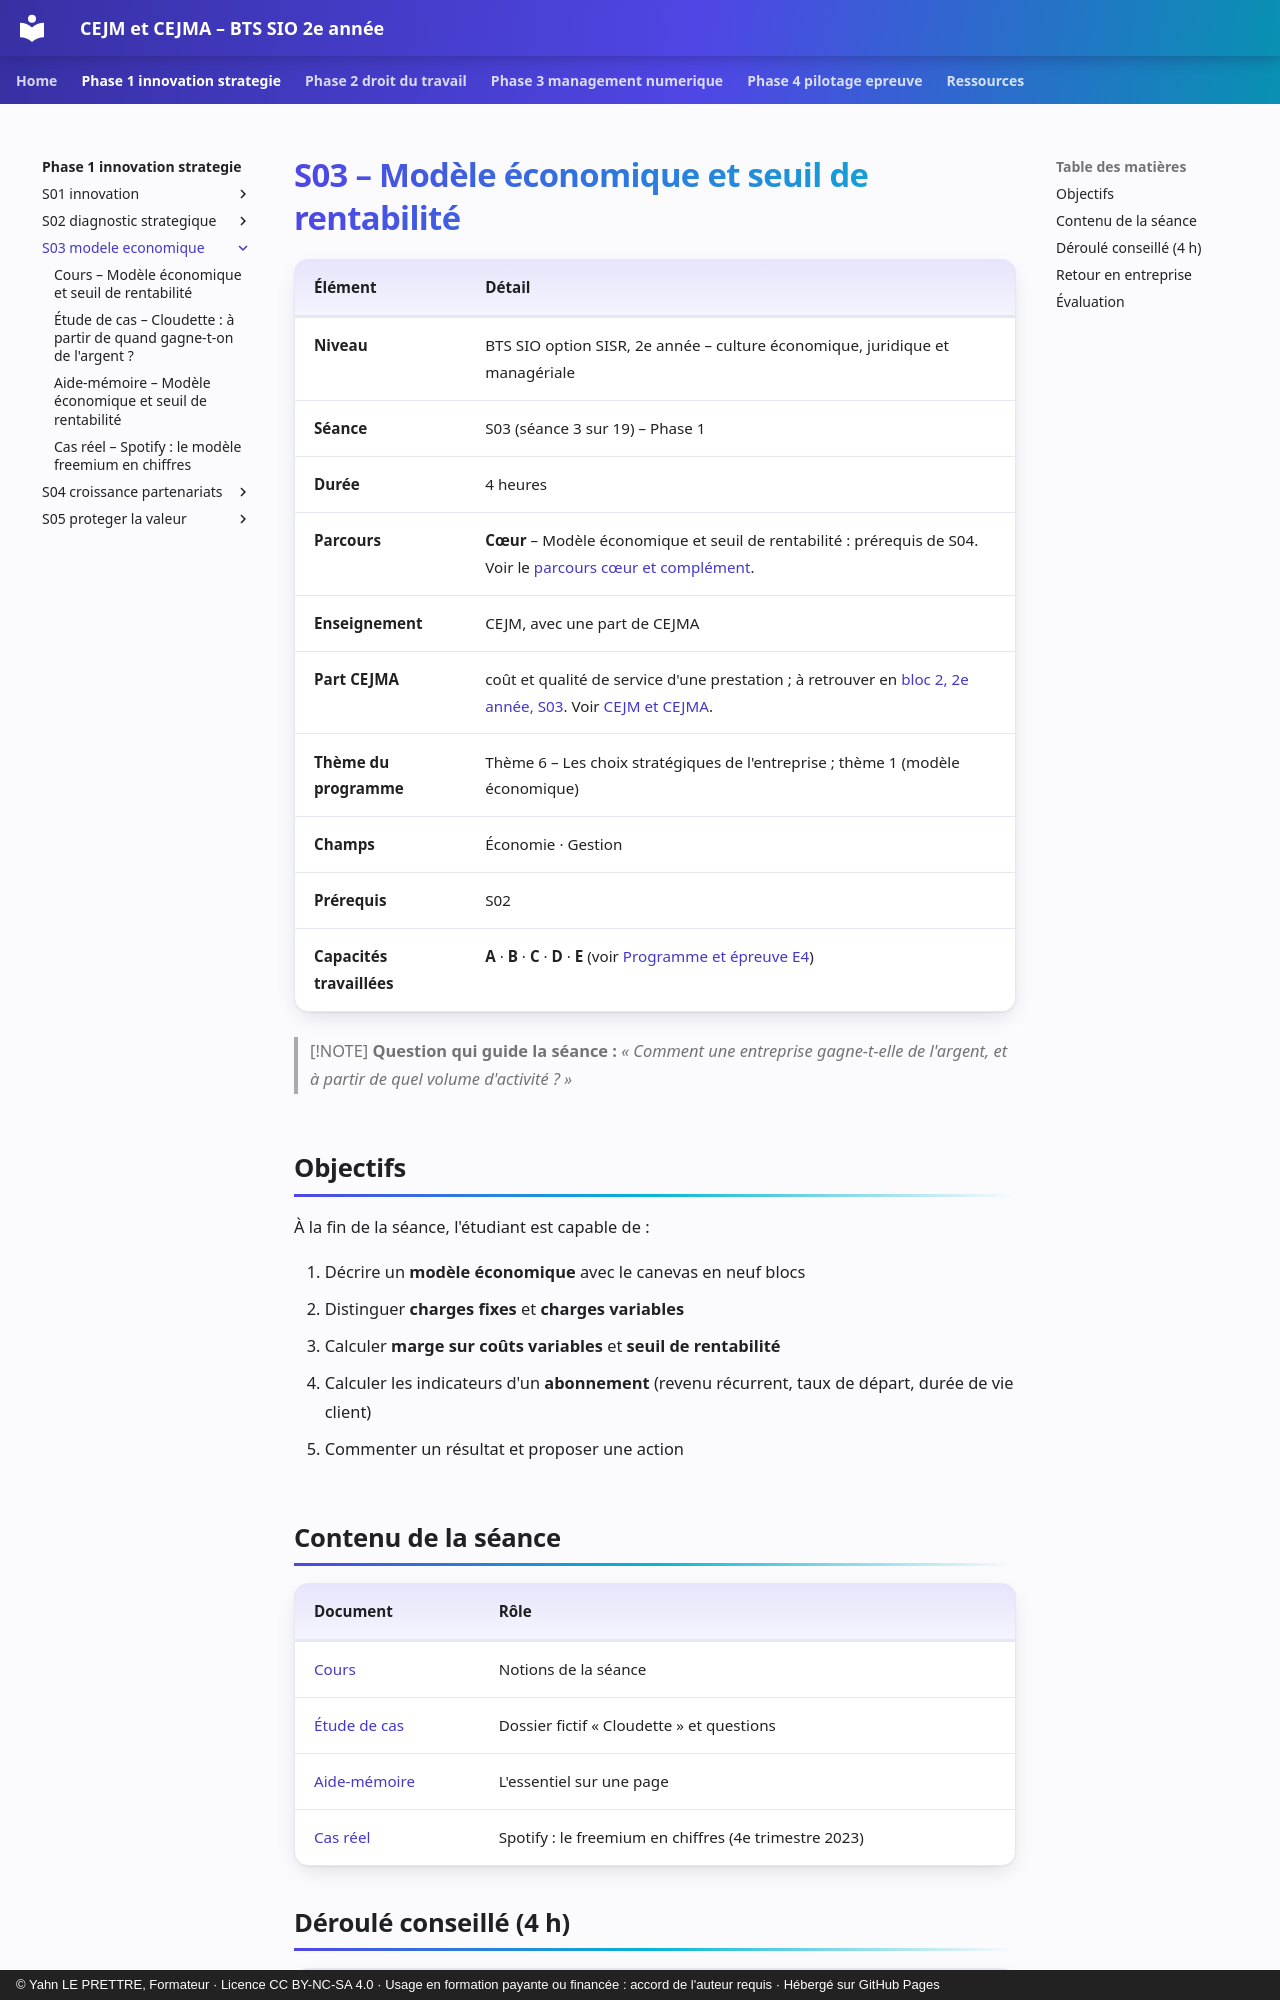

repository: YahnLP/bts2-sio-sisr-cejma · page: phase-1-innovation-strategie/S03-modele-economique/index.html · generator: mkdocs · copyright: © Yahn LE PRETTRE, Formateur · Licence CC BY-NC-SA 4.0 · Usage en formation payante ou financée : accord de l'auteur requis · Hébergé sur GitHub Pages

# S03 – Modèle économique et seuil de rentabilité

| Élément | Détail |
|---|---|
| **Niveau** | BTS SIO option SISR, 2e année – culture économique, juridique et managériale |
| **Séance** | S03 (séance 3 sur 19) – Phase 1 |
| **Durée** | 4 heures |
| **Parcours** | **Cœur** – Modèle économique et seuil de rentabilité : prérequis de S04. Voir le [parcours cœur et complément](../../ressources/parcours-coeur-complement.md). |
| **Enseignement** | CEJM, avec une part de CEJMA |
| **Part CEJMA** | coût et qualité de service d'une prestation ; à retrouver en [bloc 2, 2e année, S03](https://yahnlp.github.io/bts2-sio-sisr-bloc2/phase-1-reprendre-concevoir/S03-cout-ethique-environnement/). Voir [CEJM et CEJMA](../../ressources/cejm-et-cejma.md). |
| **Thème du programme** | Thème 6 – Les choix stratégiques de l'entreprise ; thème 1 (modèle économique) |
| **Champs** | Économie · Gestion |
| **Prérequis** | S02 |
| **Capacités travaillées** | **A** · **B** · **C** · **D** · **E** (voir [Programme et épreuve E4](../../ressources/programme-e4.md)) |

> [!NOTE]
> **Question qui guide la séance :** *« Comment une entreprise gagne-t-elle de l'argent, et à partir de quel volume d'activité ? »*

## Objectifs

À la fin de la séance, l'étudiant est capable de :

1. Décrire un **modèle économique** avec le canevas en neuf blocs
2. Distinguer **charges fixes** et **charges variables**
3. Calculer **marge sur coûts variables** et **seuil de rentabilité**
4. Calculer les indicateurs d'un **abonnement** (revenu récurrent, taux de départ, durée de vie client)
5. Commenter un résultat et proposer une action
